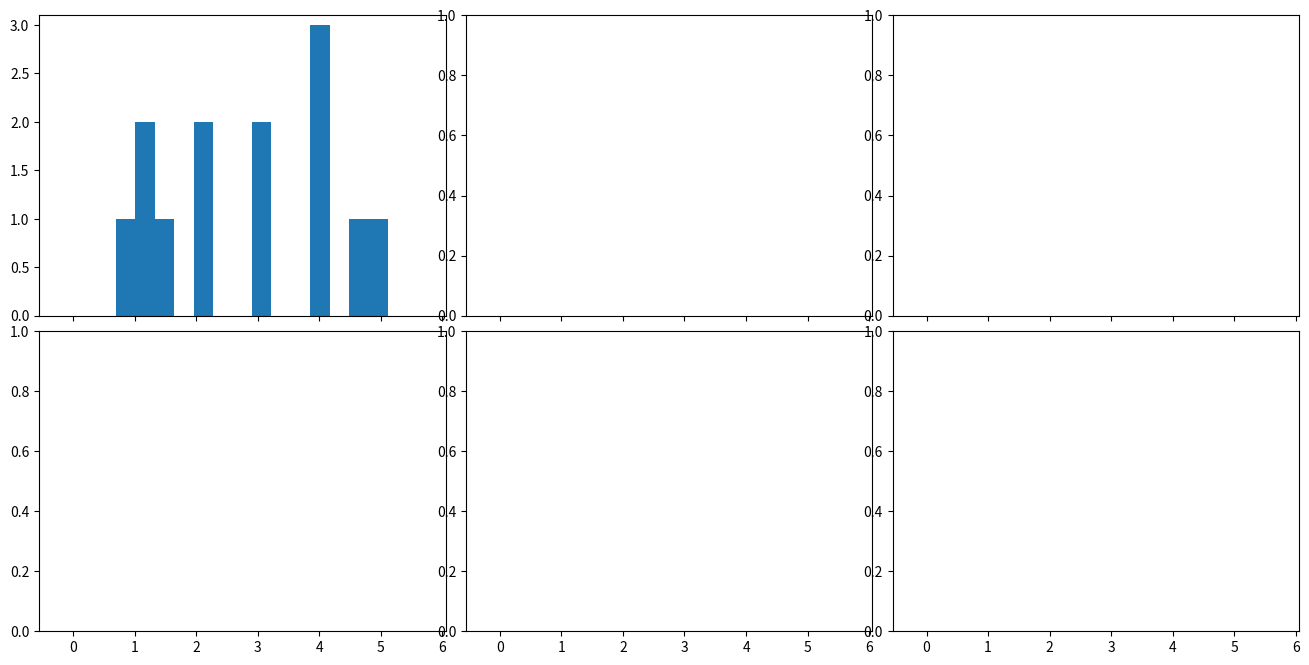

The matplotlib source for this figure: (Note: this script raises an exception after producing the figure.)
import numpy as np
import matplotlib.pyplot as plt

#https://en.wikipedia.org/wiki/Gaussian_function
def gaussian(x,b=1):
    return np.exp(-x**2/(2*b**2))/(b*np.sqrt(2*np.pi))

#Let's take any value
X=np.array([2.2, 3.9, 2, 1, 4, 5, 4.5, 3.2, 1.2, 1.1, 4.1, 1.4, 3.2])
N=len(X)
# Plot all available kernels
X_plot = np.linspace(-1, 7, 100)[:, None]
bins = np.linspace(-1, 5, 20)
bins[1]-bins[0]
fig, ax = plt.subplots(2, 3, sharex=True, figsize=(14,8))
fig.subplots_adjust(left=0.05, right=0.95, hspace=0.05, wspace=0.05)
ax[0, 0].set_ylim([0,3.1])


ax[0, 0].hist(X[:], bins=bins + 0.75, fc='#AAAAFF', normed=False)
ax[0, 0].text(0, 2.8, "Histogram, bin=0.32")

bins = np.linspace(-1, 5, 9)
bins[1]-bins[0]
ax[0, 1].hist(X[:], bins=bins + 0.75, fc='#AAAAFF', normed=True)
ax[0, 1].text(0, 0.9, "Histogram, normed, bin=0.75")

bins = np.linspace(-1, 5, 5)
bins[1]-bins[0]
ax[0, 2].hist(X[:], bins=bins + 0.75, fc='#AAAAFF', normed=True)
ax[0, 2].text(0, 0.9, "Histogram, normed, bin=1.5")

sum1=np.zeros(len(X_plot))
sum2=np.zeros(len(X_plot))
sum3=np.zeros(len(X_plot))
for i in range(0, N):
    ax[1, 0].plot(X_plot, (gaussian(X_plot-X[i]))/N, '-k', linestyle="dashed")
    sum1+=((gaussian(X_plot-X[i]))/N)[:,0]
    ax[1, 1].plot(X_plot, (gaussian(X_plot-X[i],0.6))/N, '-k', linestyle="dashed")
    sum2+=((gaussian(X_plot-X[i],0.6))/N)[:,0]
    ax[1, 2].plot(X_plot, (gaussian(X_plot-X[i],0.35))/N, '-k', linestyle="dashed")
    sum3+=((gaussian(X_plot-X[i],0.35))/N)[:,0]    
    
ax[1, 0].fill(X_plot, sum1, '-k', fc='#AAAAFF')
ax[1, 0].text(0, 0.9, "Gaussian, b=1")
ax[1, 1].fill(X_plot, sum2, '-k', fc='#AAAAFF')
ax[1, 1].text(0, 0.9, "Gaussian, b=0.6")
ax[1, 2].fill(X_plot, sum3, '-k', fc='#AAAAFF')
ax[1, 2].text(0, 0.9, "Gaussian, b=0.35")

fig.savefig("Many_Points_Example.jpg")